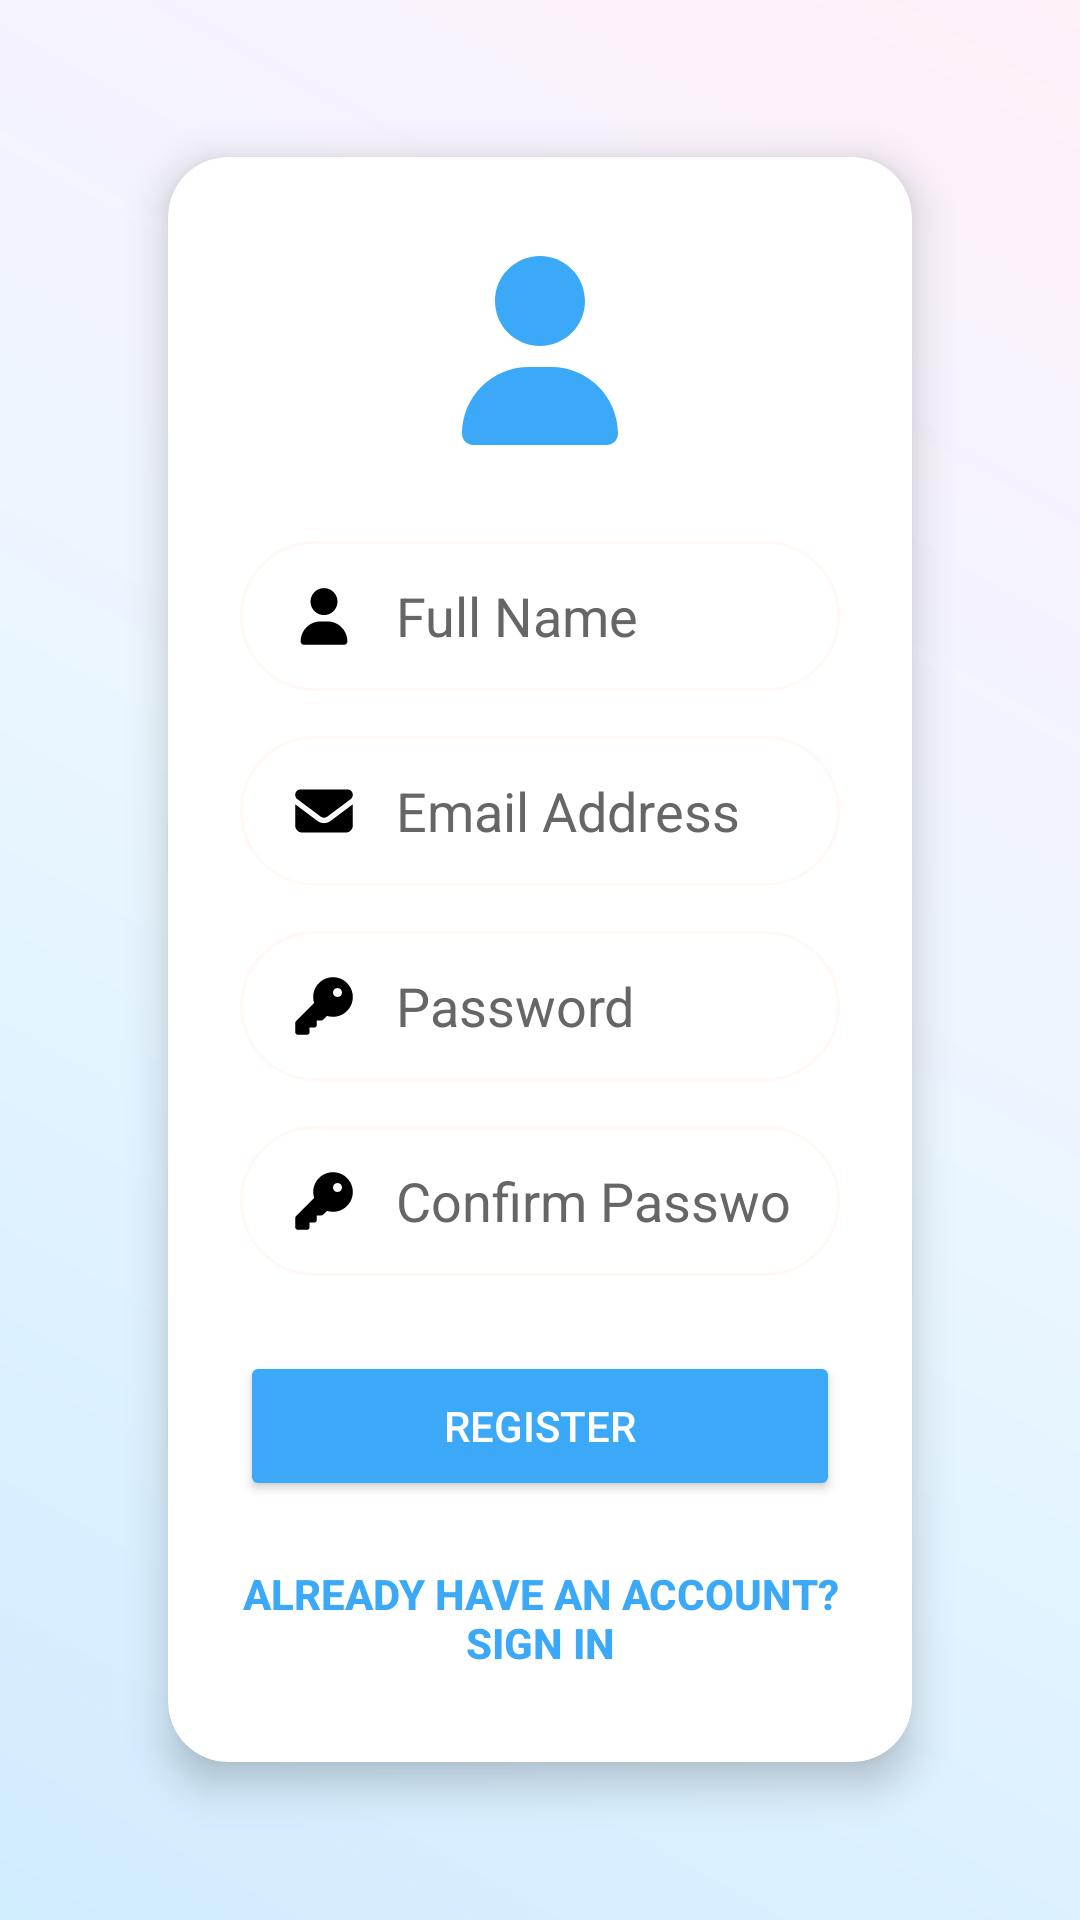

Here is an Android app screen rendered from its layout file. Give the layout XML and the strings, colors and styles it references.
<!-- AndroidManifest.xml: application theme Theme.Vitalize -->
<!-- res/layout/signup.xml -->
<ScrollView xmlns:android="http://schemas.android.com/apk/res/android"
    xmlns:app="http://schemas.android.com/apk/res-auto"
    android:layout_width="match_parent"
    android:layout_height="match_parent"
    android:background="@drawable/auth_background"
    android:id="@+id/main"
    android:padding="24dp">

    <androidx.cardview.widget.CardView
        android:layout_width="match_parent"
        android:layout_height="wrap_content"
        android:layout_margin="32dp"
        app:cardCornerRadius="20dp"
        app:cardElevation="8dp"
        android:layout_gravity="center"
        android:backgroundTint="@color/white">

        <LinearLayout
            android:layout_width="match_parent"
            android:layout_height="wrap_content"
            android:orientation="vertical"
            android:gravity="center"
            android:padding="24dp">

            
            <ImageView
                android:layout_width="80dp"
                android:layout_height="80dp"
                android:layout_marginBottom="24dp"
                android:contentDescription="@string/signup_title"
                android:src="@drawable/ic_user"
                app:tint="@color/primaryBlue" />

            
            <EditText
                android:id="@+id/nameEt"
                android:layout_width="match_parent"
                android:layout_height="wrap_content"
                android:layout_marginBottom="15dp"
                android:hint="@string/hint_name"
                android:inputType="textPersonName"
                android:background="@drawable/edittext_bg"
                android:drawableStart="@drawable/ic_user"
                android:drawablePadding="12dp"
                android:minHeight="50dp"
                android:paddingStart="16dp"
                android:paddingTop="12dp"
                android:paddingEnd="16dp"
                android:paddingBottom="12dp"
                android:textColor="@color/black"
                android:textColorHint="@color/hintGray" />

            
            <EditText
                android:id="@+id/emailEt"
                android:layout_width="match_parent"
                android:layout_height="wrap_content"
                android:layout_marginBottom="15dp"
                android:hint="@string/hint_email"
                android:inputType="textEmailAddress"
                android:autofillHints="emailAddress"
                android:background="@drawable/edittext_bg"
                android:drawableStart="@drawable/ic_email"
                android:drawablePadding="12dp"
                android:minHeight="50dp"
                android:paddingStart="16dp"
                android:paddingTop="12dp"
                android:paddingEnd="16dp"
                android:paddingBottom="12dp"
                android:textColor="@color/black"
                android:textColorHint="@color/hintGray" />

            
            <EditText
                android:id="@+id/passwordEt"
                android:layout_width="match_parent"
                android:layout_height="wrap_content"
                android:layout_marginBottom="15dp"
                android:hint="@string/hint_password"
                android:inputType="textPassword"
                android:autofillHints="password"
                android:background="@drawable/edittext_bg"
                android:drawableStart="@drawable/ic_password"
                android:drawablePadding="12dp"
                android:minHeight="50dp"
                android:paddingStart="16dp"
                android:paddingTop="12dp"
                android:paddingEnd="16dp"
                android:paddingBottom="12dp"
                android:textColor="@color/black"
                android:textColorHint="@color/hintGray" />

            
            <EditText
                android:id="@+id/confirmPasswordEt"
                android:layout_width="match_parent"
                android:layout_height="wrap_content"
                android:layout_marginBottom="25dp"
                android:hint="@string/hint_confirm_password"
                android:inputType="textPassword"
                android:autofillHints="password"
                android:background="@drawable/edittext_bg"
                android:drawableStart="@drawable/ic_password"
                android:drawablePadding="12dp"
                android:minHeight="50dp"
                android:paddingStart="16dp"
                android:paddingTop="12dp"
                android:paddingEnd="16dp"
                android:paddingBottom="12dp"
                android:textColor="@color/black"
                android:textColorHint="@color/hintGray" />

            
            <Button
                android:id="@+id/signupBtn"
                android:layout_width="match_parent"
                android:layout_height="wrap_content"
                android:minHeight="50dp"
                android:text="@string/btn_signup"
                android:textColor="@color/white"
                android:backgroundTint="@color/primaryBlue"
                android:layout_marginBottom="15dp" />

            
            <Button
                android:id="@+id/signinLink"
                android:layout_width="wrap_content"
                android:layout_height="wrap_content"
                android:text="@string/link_signin"
                android:textSize="14sp"
                android:textColor="@color/primaryBlue"
                android:textStyle="bold"
                android:background="@android:color/transparent"
                android:stateListAnimator="@null" />

        </LinearLayout>
    </androidx.cardview.widget.CardView>
</ScrollView>
<!-- resources referenced by this layout -->
<resources>
  <color name="black">#FF000000</color>
  <color name="hintGray">#666666</color>
  <color name="primaryBlue">#3BA9F7</color>
  <color name="white">#FFFFFFFF</color>
  <!-- drawable auth_background (drawable) -->
  <shape xmlns:android="http://schemas.android.com/apk/res/android"
      android:shape="rectangle">
  
      <gradient
          android:startColor="#D0ECFF"
      android:centerColor="#EAF6FF"
      android:endColor="#FFF0FA"
      android:angle="45"/>
  </shape>
  <!-- drawable edittext_bg (drawable) -->
  <shape xmlns:android="http://schemas.android.com/apk/res/android"
      android:shape="rectangle">
  
      
      <solid android:color="@color/white" />
  
      
      <corners android:radius="25dp" />
  
      
      <stroke android:width="1dp" android:color="@color/cream" />
  </shape>
  <!-- drawable ic_email (drawable) -->
  <vector xmlns:android="http://schemas.android.com/apk/res/android" android:height="24dp" android:viewportHeight="640" android:viewportWidth="640" android:width="24dp">
        
      <path android:fillColor="#FF000000" android:pathData="M112,128C85.5,128 64,149.5 64,176C64,191.1 71.1,205.3 83.2,214.4L291.2,370.4C308.3,383.2 331.7,383.2 348.8,370.4L556.8,214.4C568.9,205.3 576,191.1 576,176C576,149.5 554.5,128 528,128L112,128zM64,260L64,448C64,483.3 92.7,512 128,512L512,512C547.3,512 576,483.3 576,448L576,260L377.6,408.8C343.5,434.4 296.5,434.4 262.4,408.8L64,260z"/>
      
  </vector>
  <!-- drawable ic_password (drawable) -->
  <vector xmlns:android="http://schemas.android.com/apk/res/android" android:height="24dp" android:viewportHeight="640" android:viewportWidth="640" android:width="24dp">
        
      <path android:fillColor="#FF000000" android:pathData="M400,416C497.2,416 576,337.2 576,240C576,142.8 497.2,64 400,64C302.8,64 224,142.8 224,240C224,258.7 226.9,276.8 232.3,293.7L71,455C66.5,459.5 64,465.6 64,472L64,552C64,565.3 74.7,576 88,576L168,576C181.3,576 192,565.3 192,552L192,512L232,512C245.3,512 256,501.3 256,488L256,448L296,448C302.4,448 308.5,445.5 313,441L346.3,407.7C363.2,413.1 381.3,416 400,416zM440,160C462.1,160 480,177.9 480,200C480,222.1 462.1,240 440,240C417.9,240 400,222.1 400,200C400,177.9 417.9,160 440,160z"/>
      
  </vector>
  <!-- drawable ic_user (drawable) -->
  <vector xmlns:android="http://schemas.android.com/apk/res/android" android:height="24dp" android:viewportHeight="640" android:viewportWidth="640" android:width="24dp">
        
      <path android:fillColor="#FF000000" android:pathData="M320,312C386.3,312 440,258.3 440,192C440,125.7 386.3,72 320,72C253.7,72 200,125.7 200,192C200,258.3 253.7,312 320,312zM290.3,368C191.8,368 112,447.8 112,546.3C112,562.7 125.3,576 141.7,576L498.3,576C514.7,576 528,562.7 528,546.3C528,447.8 448.2,368 349.7,368L290.3,368z"/>
      
  </vector>
  <string name="btn_signup">Register</string>
  <string name="hint_confirm_password">Confirm Password</string>
  <string name="hint_email">Email Address</string>
  <string name="hint_name">Full Name</string>
  <string name="hint_password">Password</string>
  <string name="link_signin">Already have an account? Sign in</string>
  <string name="signup_title">Create Account</string>
  <style name="Theme.Vitalize" parent="Base.Theme.Vitalize" />
  <color name="cream">#FFF8F5</color>
  <style name="Base.Theme.Vitalize" parent="Theme.Material3.DayNight.NoActionBar">
          
          <item name="colorPrimary">@color/primaryBlue</item>
          <item name="colorPrimaryVariant">@color/primaryBlue</item>
          <item name="colorOnPrimary">@color/white</item>
          <item name="android:statusBarColor">@color/primaryBlue</item>
          <item name="android:navigationBarColor">@color/white</item>
      </style>
</resources>
